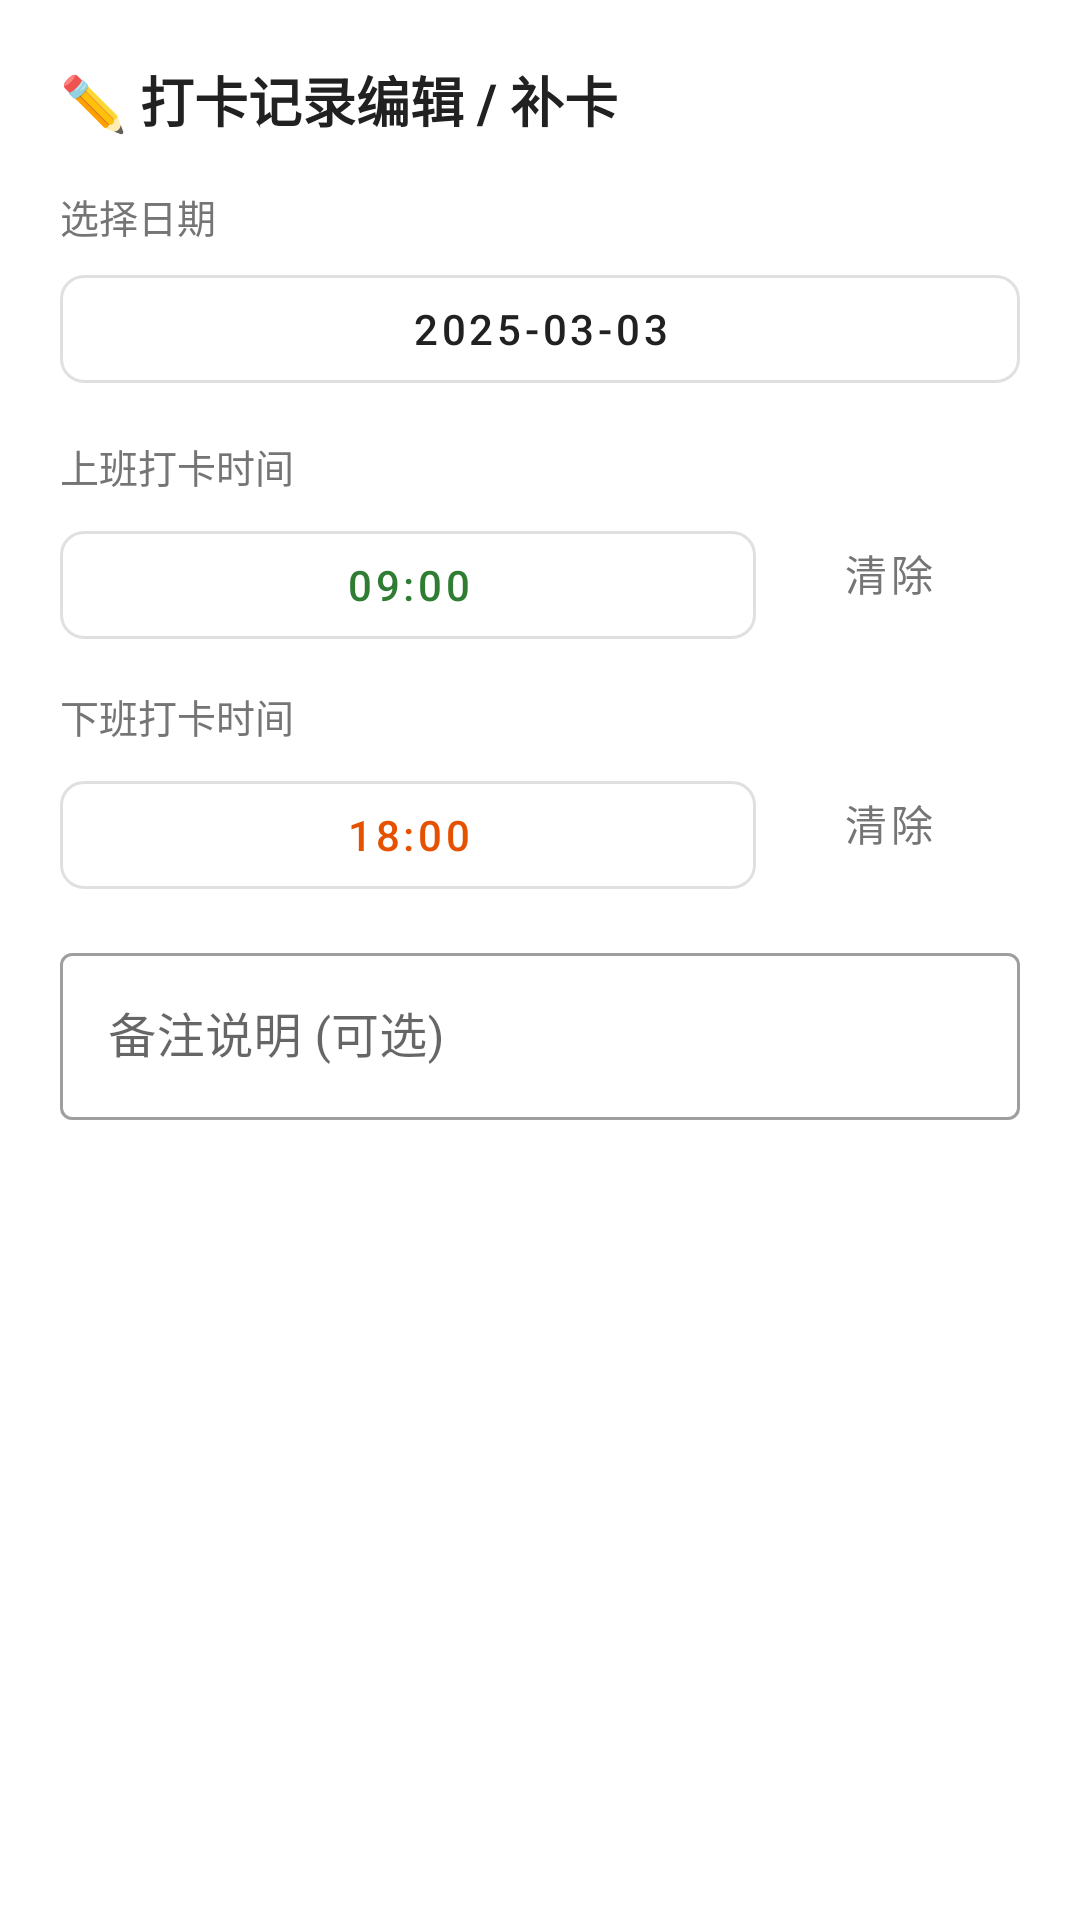

This screen was rendered from an Android layout file. Write that file and the resources it references.
<!-- AndroidManifest.xml: application theme Theme.打卡 -->
<!-- res/layout/dialog_edit_record.xml -->
<?xml version="1.0" encoding="utf-8"?>
<LinearLayout xmlns:android="http://schemas.android.com/apk/res/android"
    xmlns:app="http://schemas.android.com/apk/res-auto"
    android:layout_width="match_parent"
    android:layout_height="wrap_content"
    android:orientation="vertical"
    android:padding="20dp">

    <TextView
        android:id="@+id/tv_dialog_title"
        android:layout_width="wrap_content"
        android:layout_height="wrap_content"
        android:text="✏️ 打卡记录编辑 / 补卡"
        android:textColor="@color/text_primary"
        android:textSize="18sp"
        android:textStyle="bold" />

    
    <TextView
        android:layout_width="wrap_content"
        android:layout_height="wrap_content"
        android:layout_marginTop="16dp"
        android:text="选择日期"
        android:textColor="@color/text_secondary"
        android:textSize="13sp" />

    <com.google.android.material.button.MaterialButton
        android:id="@+id/btn_dialog_date"
        style="@style/Widget.MaterialComponents.Button.OutlinedButton"
        android:layout_width="match_parent"
        android:layout_height="wrap_content"
        android:layout_marginTop="4dp"
        android:text="2025-03-03"
        android:textColor="@color/text_primary"
        app:cornerRadius="8dp" />

    
    <TextView
        android:layout_width="wrap_content"
        android:layout_height="wrap_content"
        android:layout_marginTop="12dp"
        android:text="上班打卡时间"
        android:textColor="@color/text_secondary"
        android:textSize="13sp" />

    <LinearLayout
        android:layout_width="match_parent"
        android:layout_height="wrap_content"
        android:gravity="center_vertical"
        android:orientation="horizontal">

        <com.google.android.material.button.MaterialButton
            android:id="@+id/btn_dialog_clock_in"
            style="@style/Widget.MaterialComponents.Button.OutlinedButton"
            android:layout_width="0dp"
            android:layout_height="wrap_content"
            android:layout_marginTop="4dp"
            android:layout_weight="1"
            android:text="09:00"
            android:textColor="@color/clock_in_green"
            app:cornerRadius="8dp" />

        <Button
            android:id="@+id/btn_clear_clock_in"
            style="@style/Widget.MaterialComponents.Button.TextButton"
            android:layout_width="wrap_content"
            android:layout_height="wrap_content"
            android:text="清除"
            android:textColor="@color/text_secondary" />
    </LinearLayout>

    
    <TextView
        android:layout_width="wrap_content"
        android:layout_height="wrap_content"
        android:layout_marginTop="12dp"
        android:text="下班打卡时间"
        android:textColor="@color/text_secondary"
        android:textSize="13sp" />

    <LinearLayout
        android:layout_width="match_parent"
        android:layout_height="wrap_content"
        android:gravity="center_vertical"
        android:orientation="horizontal">

        <com.google.android.material.button.MaterialButton
            android:id="@+id/btn_dialog_clock_out"
            style="@style/Widget.MaterialComponents.Button.OutlinedButton"
            android:layout_width="0dp"
            android:layout_height="wrap_content"
            android:layout_marginTop="4dp"
            android:layout_weight="1"
            android:text="18:00"
            android:textColor="@color/clock_out_orange"
            app:cornerRadius="8dp" />

        <Button
            android:id="@+id/btn_clear_clock_out"
            style="@style/Widget.MaterialComponents.Button.TextButton"
            android:layout_width="wrap_content"
            android:layout_height="wrap_content"
            android:text="清除"
            android:textColor="@color/text_secondary" />
    </LinearLayout>

    
    <com.google.android.material.textfield.TextInputLayout
        style="@style/Widget.MaterialComponents.TextInputLayout.OutlinedBox"
        android:layout_width="match_parent"
        android:layout_height="wrap_content"
        android:layout_marginTop="12dp"
        android:hint="备注说明 (可选)">

        <com.google.android.material.textfield.TextInputEditText
            android:id="@+id/et_dialog_note"
            android:layout_width="match_parent"
            android:layout_height="wrap_content"
            android:inputType="text" />
    </com.google.android.material.textfield.TextInputLayout>

</LinearLayout>
<!-- resources referenced by this layout -->
<resources>
  <color name="clock_in_green">#2E7D32</color>
  <color name="clock_out_orange">#E65100</color>
  <color name="text_primary">#212121</color>
  <color name="text_secondary">#757575</color>
  <style name="Theme.打卡" parent="Theme.MaterialComponents.DayNight.DarkActionBar">
          
          <item name="colorPrimary">@color/purple_500</item>
          <item name="colorPrimaryVariant">@color/purple_700</item>
          <item name="colorOnPrimary">@color/white</item>
          
          <item name="colorSecondary">@color/teal_200</item>
          <item name="colorSecondaryVariant">@color/teal_700</item>
          <item name="colorOnSecondary">@color/black</item>
          
          <item name="android:statusBarColor">?attr/colorPrimaryVariant</item>
          
      </style>
  <color name="purple_500">#FF6200EE</color>
  <color name="purple_700">#FF3700B3</color>
  <color name="white">#FFFFFFFF</color>
  <color name="teal_200">#FF03DAC5</color>
  <color name="teal_700">#FF018786</color>
  <color name="black">#FF000000</color>
</resources>
